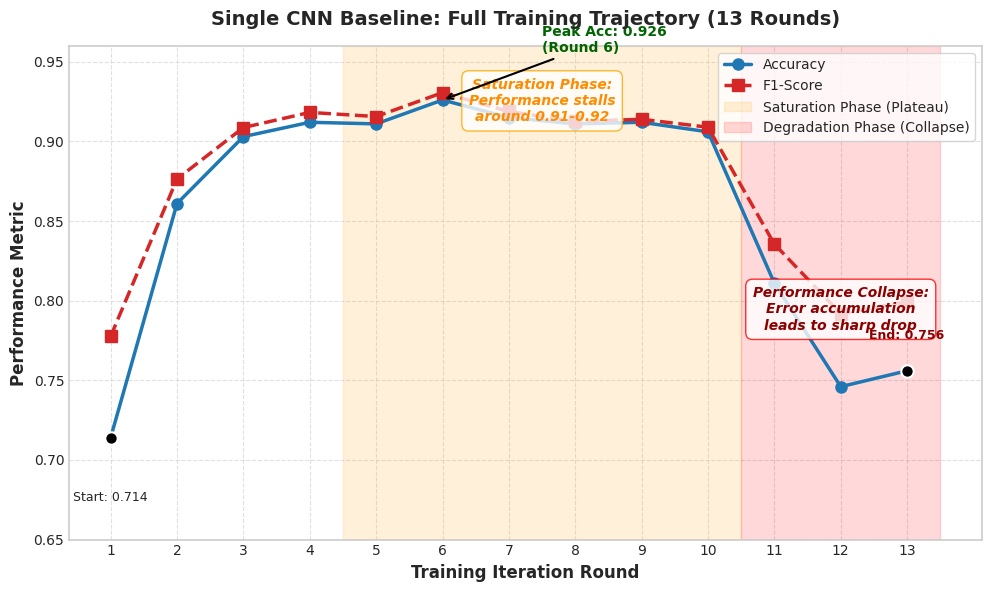

Generate this figure with matplotlib:
import matplotlib.pyplot as plt
import numpy as np

# 设置绘图风格
plt.style.use('seaborn-v0_8-whitegrid')
plt.rcParams['font.family'] = 'DejaVu Sans'  # 确保英文字符显示正常
plt.rcParams['axes.linewidth'] = 1.2
plt.rcParams['figure.figsize'] = (10, 6)
plt.rcParams['figure.dpi'] = 300

# 1. 数据准备
rounds = np.arange(1, 14) # 1 到 13
accuracy = np.array([
    0.7140, 0.8610, 0.9030, 0.9120, # R1-R4: Rapid Rise
    0.9110, 0.9260, 0.9150, 0.9110, 0.9120, 0.9060, # R5-R10: Saturation/Fluctuation
    0.8110, 0.7460, 0.7560 # R11-R13: Collapse
])

f1_score = np.array([
    0.7776, 0.8764, 0.9087, 0.9182, # R1-R4
    0.9156, 0.9306, 0.9188, 0.9125, 0.9139, 0.9089, # R5-R10
    0.8355, 0.7918, 0.7993 # R11-R13
])

# 2. 创建图表
fig, ax = plt.subplots()

# 绘制 Accuracy
ax.plot(rounds, accuracy, marker='o', linestyle='-', color='#1f77b4', 
        linewidth=2.5, markersize=8, label='Accuracy', zorder=3)

# 绘制 F1-Score
ax.plot(rounds, f1_score, marker='s', linestyle='--', color='#d62728', 
        linewidth=2.5, markersize=8, label='F1-Score', zorder=3)

# 3. 添加关键区域标注

# A. 标注“性能饱和区” (Round 5-10)
ax.axvspan(4.5, 10.5, color='orange', alpha=0.15, label='Saturation Phase (Plateau)')
ax.text(7.5, 0.94, 'Saturation Phase:\nPerformance stalls\naround 0.91-0.92', 
        fontsize=10, color='darkorange', weight='bold', style='italic',
        ha='center', va='top',
        bbox=dict(facecolor='white', edgecolor='orange', alpha=0.8, boxstyle='round,pad=0.5'))

# B. 标注“性能崩溃区” (Round 11-13) - 这是单模型半监督的典型失败模式
ax.axvspan(10.5, 13.5, color='red', alpha=0.15, label='Degradation Phase (Collapse)')
ax.text(12, 0.78, 'Performance Collapse:\nError accumulation\nleads to sharp drop', 
        fontsize=10, color='darkred', weight='bold', style='italic',
        ha='center', va='bottom',
        bbox=dict(facecolor='white', edgecolor='red', alpha=0.8, boxstyle='round,pad=0.5'))

# C. 标注峰值点 (Round 6)
peak_idx = 5 # Index for Round 6 (0-based)
ax.annotate(f'Peak Acc: {accuracy[peak_idx]:.3f}\n(Round 6)', 
            xy=(rounds[peak_idx], accuracy[peak_idx]), 
            xytext=(rounds[peak_idx] + 1.5, accuracy[peak_idx] + 0.03),
            arrowprops=dict(arrowstyle='->', color='black', lw=1.5),
            fontsize=10, fontweight='bold', color='darkgreen')

# D. 标注起始点和崩溃点
ax.scatter([1, 13], [accuracy[0], accuracy[-1]], color='black', s=80, zorder=4, edgecolors='white', linewidth=1.5)
ax.text(1, accuracy[0] - 0.04, f'Start: {accuracy[0]:.3f}', ha='center', fontsize=9)
ax.text(13, accuracy[-1] + 0.02, f'End: {accuracy[-1]:.3f}', ha='center', fontsize=9, color='darkred', weight='bold')

# 4. 格式化
ax.set_title('Single CNN Baseline: Full Training Trajectory (13 Rounds)', fontsize=14, pad=15, fontweight='bold')
ax.set_xlabel('Training Iteration Round', fontsize=12, fontweight='bold')
ax.set_ylabel('Performance Metric', fontsize=12, fontweight='bold')

ax.set_xticks(rounds)
ax.set_ylim(0.65, 0.96) # 调整Y轴以清晰展示崩溃过程
ax.legend(loc='upper right', fontsize=10, frameon=True, shadow=False)

# 网格设置
ax.grid(True, which='major', linestyle='--', alpha=0.6)
ax.grid(True, which='minor', linestyle=':', alpha=0.3)

# 保存与显示
output_filename = 'single_cnn_baseline_full_trajectory.png'
plt.tight_layout()
plt.savefig(output_filename, dpi=300, bbox_inches='tight')
print(f"Plot successfully saved as '{output_filename}'")

plt.show()
